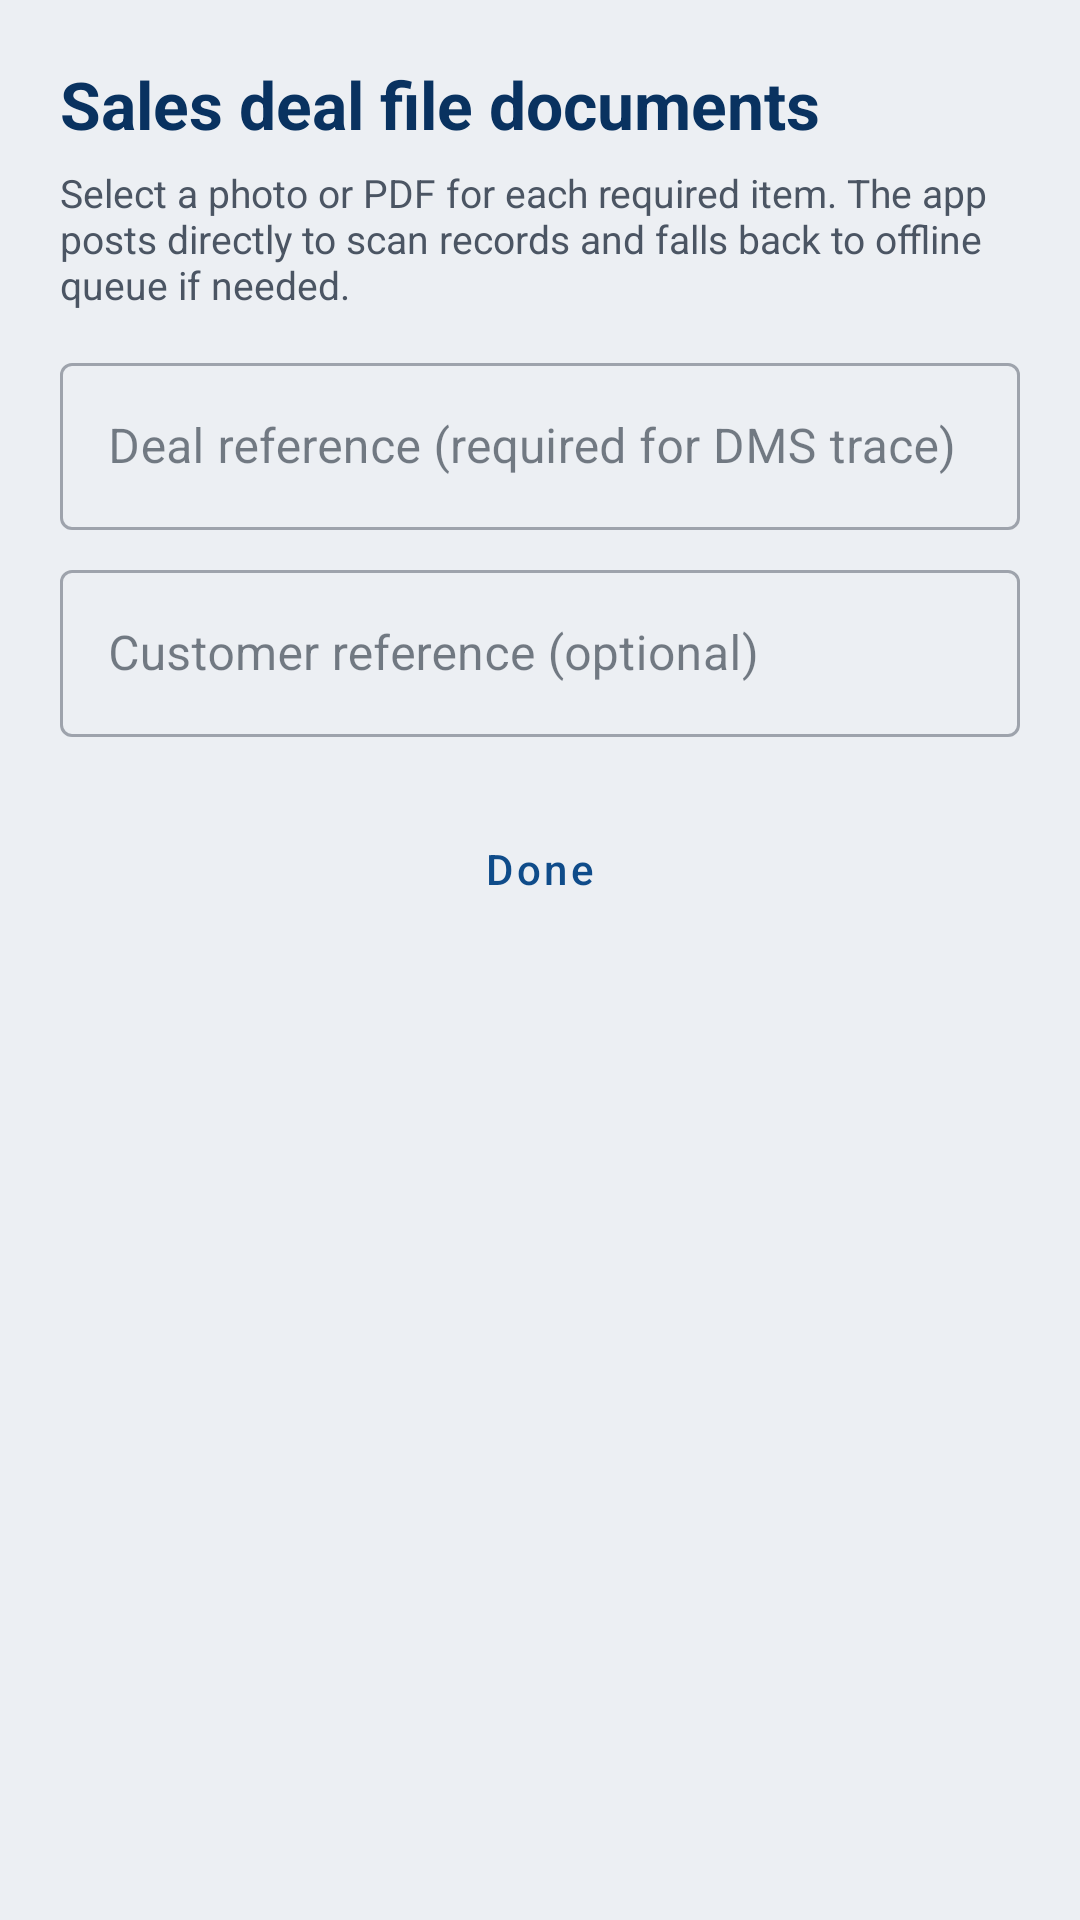

The Android layout XML behind this screen, and the referenced resources:
<!-- AndroidManifest.xml: activity theme Theme.CubeOneScan -->
<!-- res/layout/activity_deal_documents.xml -->
<?xml version="1.0" encoding="utf-8"?>
<androidx.core.widget.NestedScrollView xmlns:android="http://schemas.android.com/apk/res/android"
    xmlns:app="http://schemas.android.com/apk/res-auto"
    android:layout_width="match_parent"
    android:layout_height="match_parent"
    android:background="@color/background"
    android:fillViewport="true"
    android:padding="@dimen/padding_screen">

    <LinearLayout
        android:layout_width="match_parent"
        android:layout_height="wrap_content"
        android:orientation="vertical">

        <TextView
            android:layout_width="match_parent"
            android:layout_height="wrap_content"
            android:text="@string/deal_docs_title"
            android:textColor="@color/primary_dark"
            android:textSize="22sp"
            android:textStyle="bold" />

        <TextView
            android:layout_width="match_parent"
            android:layout_height="wrap_content"
            android:layout_marginTop="6dp"
            android:text="@string/deal_docs_subtitle"
            android:textColor="@color/text_secondary"
            android:textSize="13sp" />

        <com.google.android.material.textfield.TextInputLayout
            style="@style/Widget.MaterialComponents.TextInputLayout.OutlinedBox"
            android:layout_width="match_parent"
            android:layout_height="wrap_content"
            android:layout_marginTop="12dp"
            android:hint="@string/deal_docs_deal_ref_hint">

            <com.google.android.material.textfield.TextInputEditText
                android:id="@+id/etDealRef"
                android:layout_width="match_parent"
                android:layout_height="wrap_content"
                android:inputType="text"
                android:maxLines="1" />
        </com.google.android.material.textfield.TextInputLayout>

        <com.google.android.material.textfield.TextInputLayout
            style="@style/Widget.MaterialComponents.TextInputLayout.OutlinedBox"
            android:layout_width="match_parent"
            android:layout_height="wrap_content"
            android:layout_marginTop="8dp"
            android:hint="@string/deal_docs_customer_ref_hint">

            <com.google.android.material.textfield.TextInputEditText
                android:id="@+id/etCustomerRef"
                android:layout_width="match_parent"
                android:layout_height="wrap_content"
                android:inputType="text"
                android:maxLines="1" />
        </com.google.android.material.textfield.TextInputLayout>

        <LinearLayout
            android:id="@+id/layoutDealDocuments"
            android:layout_width="match_parent"
            android:layout_height="wrap_content"
            android:layout_marginTop="12dp"
            android:orientation="vertical" />

        <com.google.android.material.button.MaterialButton
            android:id="@+id/btnDealDocsDone"
            style="@style/Widget.MaterialComponents.Button.TextButton"
            android:layout_width="match_parent"
            android:layout_height="wrap_content"
            android:layout_marginTop="8dp"
            android:layout_marginBottom="20dp"
            android:text="@string/done"
            app:cornerRadius="@dimen/corner_button" />
    </LinearLayout>
</androidx.core.widget.NestedScrollView>
<!-- resources referenced by this layout -->
<resources>
  <color name="background">#FFECEFF3</color>
  <color name="primary_dark">#FF093260</color>
  <color name="text_secondary">#FF4B5563</color>
  <dimen name="corner_button">20dp</dimen>
  <dimen name="padding_screen">20dp</dimen>
  <string name="deal_docs_customer_ref_hint">Customer reference (optional)</string>
  <string name="deal_docs_deal_ref_hint">Deal reference (required for DMS trace)</string>
  <string name="deal_docs_subtitle">Select a photo or PDF for each required item. The app posts directly to scan records and falls back to offline queue if needed.</string>
  <string name="deal_docs_title">Sales deal file documents</string>
  <string name="done">Done</string>
  <style name="Theme.CubeOneScan" parent="Theme.MaterialComponents.DayNight.NoActionBar">
          <item name="colorPrimary">@color/primary</item>
          <item name="colorPrimaryVariant">@color/primary_dark</item>
          <item name="colorOnPrimary">@color/on_primary</item>
          <item name="colorSecondary">@color/secondary</item>
          <item name="colorSecondaryVariant">@color/teal_700</item>
          <item name="colorOnSecondary">@color/on_secondary</item>
          <item name="android:statusBarColor">@color/primary_dark</item>
          <item name="android:navigationBarColor">@color/background</item>
          <item name="android:windowBackground">@color/background</item>
          <item name="android:windowLightStatusBar">false</item>
          <item name="materialCardViewStyle">@style/Widget.CubeOne.Card</item>
          <item name="materialButtonStyle">@style/Widget.CubeOne.Button</item>
          <item name="android:textColorPrimary">@color/text_primary</item>
          <item name="android:textColorSecondary">@color/text_secondary</item>
          <item name="colorOnSurface">@color/text_primary</item>
          <item name="colorOnBackground">@color/text_primary</item>
          <item name="android:editTextColor">@color/text_primary</item>
          <item name="android:textColorHint">@color/text_secondary</item>
          <item name="colorControlNormal">@color/text_secondary</item>
          <item name="materialThemeOverlay">@style/ThemeOverlay.CubeOne.Input</item>
      </style>
  <color name="primary">#FF0F4C8A</color>
  <color name="on_primary">#FFFFFFFF</color>
  <color name="secondary">#FF1E88E5</color>
  <color name="teal_700">#FF00695C</color>
  <color name="on_secondary">#FFFFFFFF</color>
  <style name="Widget.CubeOne.Card" parent="Widget.MaterialComponents.CardView">
          <item name="cardCornerRadius">18dp</item>
          <item name="cardElevation">0dp</item>
          <item name="strokeColor">@color/divider</item>
          <item name="strokeWidth">1dp</item>
          <item name="cardBackgroundColor">@android:color/transparent</item>
      </style>
  <style name="Widget.CubeOne.Button" parent="Widget.MaterialComponents.Button">
          <item name="cornerRadius">14dp</item>
          <item name="android:minHeight">52dp</item>
          <item name="backgroundTint">@color/primary</item>
          <item name="android:textColor">@color/on_primary</item>
          <item name="android:textAllCaps">false</item>
          <item name="android:insetTop">0dp</item>
          <item name="android:insetBottom">0dp</item>
      </style>
  <color name="text_primary">#FF1F2937</color>
  <style name="ThemeOverlay.CubeOne.Input" parent="">
          <item name="colorOnSurface">@color/text_primary</item>
          <item name="colorControlNormal">@color/text_secondary</item>
          <item name="android:textColorHint">@color/text_secondary</item>
      </style>
  <color name="divider">#FFD5DCE5</color>
</resources>
